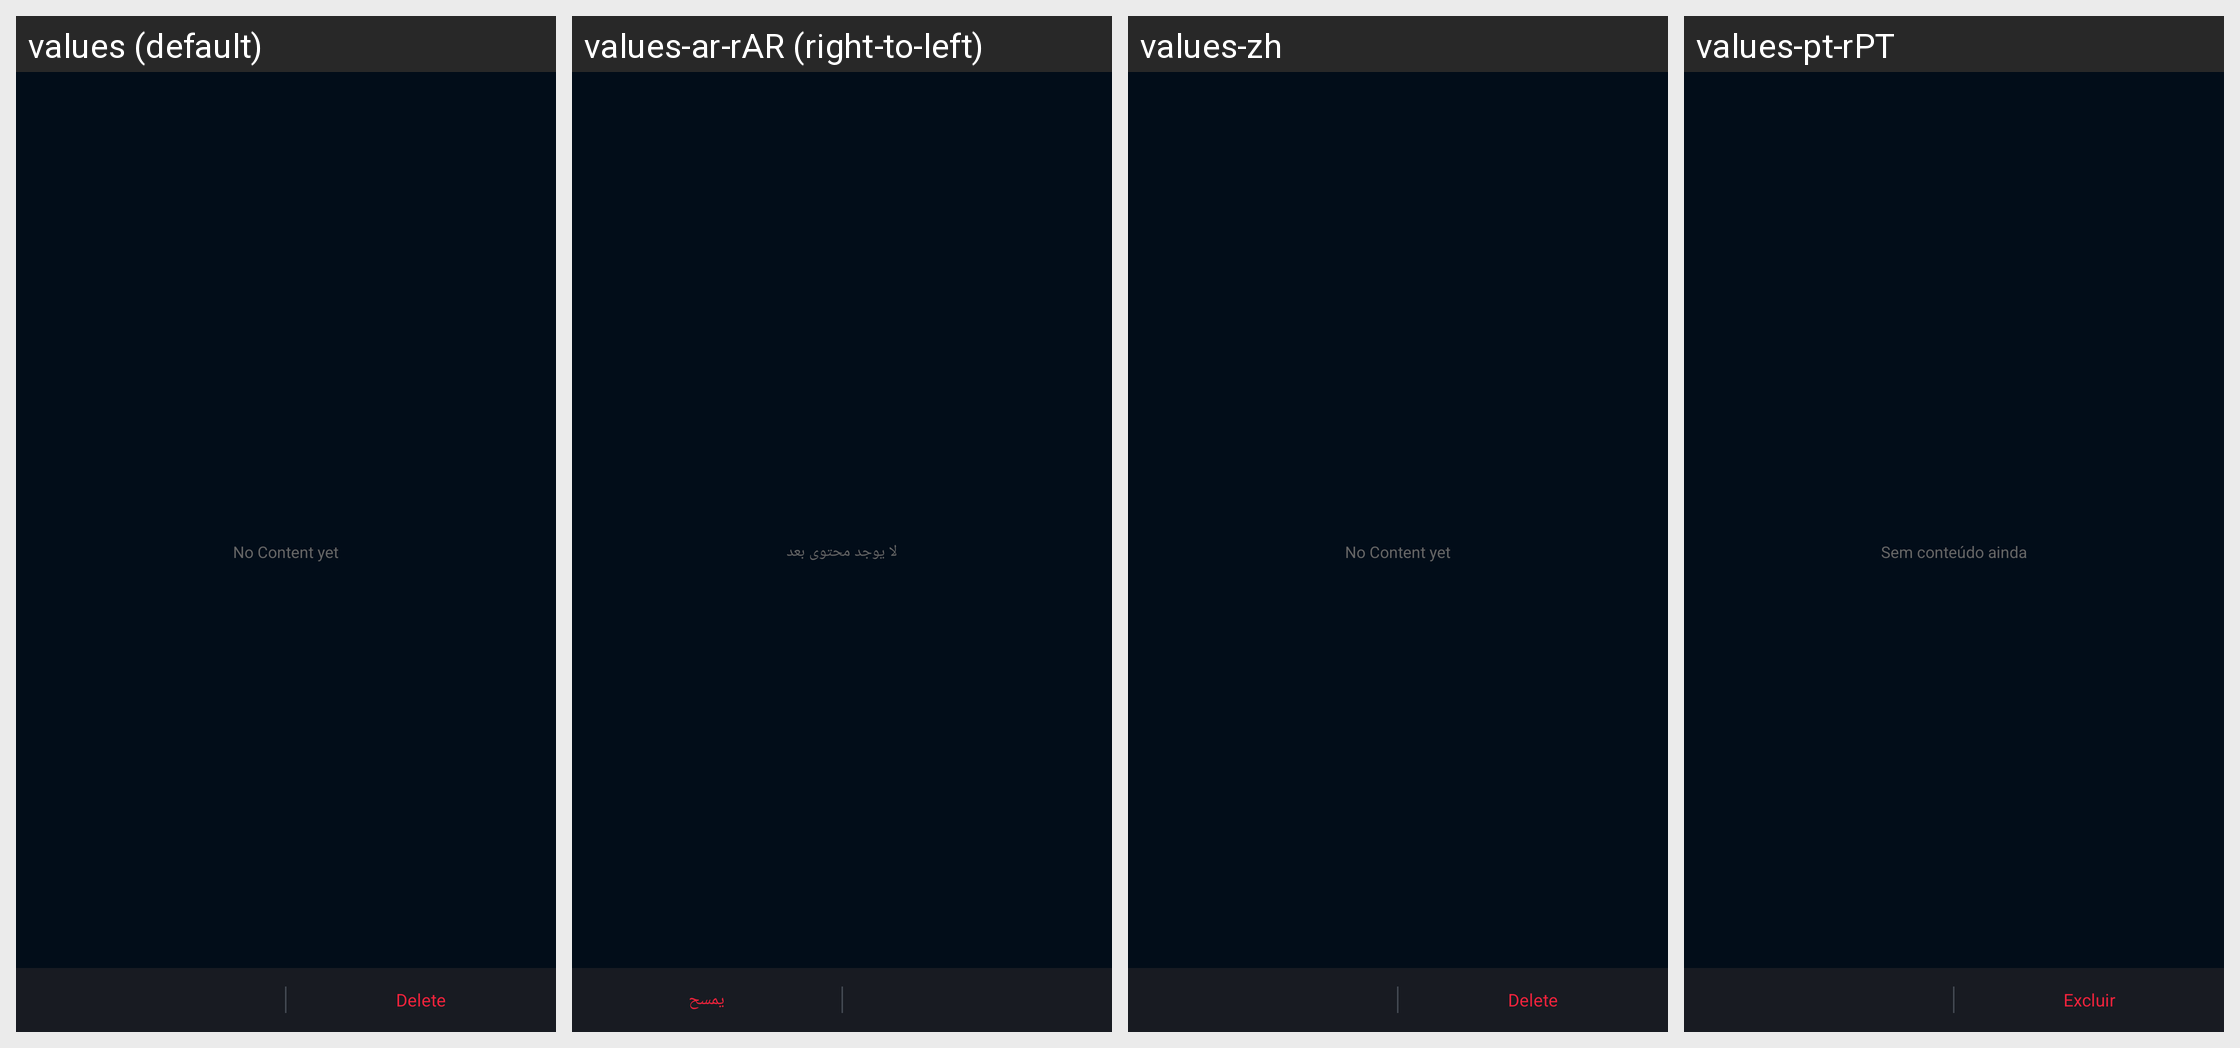

This grid shows one Android layout under several languages. Give, for every string resource on the screen, its name, the default text and each shown locale's text.
Android screen res/layout/activity_download_video.xml rendered under 4 locales, left to right: values (default), values-ar-rAR (right-to-left), values-zh, values-pt-rPT. Device: Nexus 5 (rendered at 1080×1920; each locale shown at half size, 540×960, under a caption strip naming it); theme BrowserTheme.
Other locales in the repository, not shown: values-af, values-am, values-ar, values-as, values-az, values-be, values-bg, values-bn, values-bs, values-ca, values-cs, values-da, values-de, values-el, values-en, values-en-rAU, values-en-rGB, values-en-rUS, values-es, values-es-rES, values-es-rMX, values-es-rUS, values-et, values-eu, values-fa, values-fi, values-fr, values-fr-rCA, values-fr-rFR, values-gl, values-gu, values-hi, values-hi-rIN, values-hr, values-hu, values-hy, values-id, values-in, values-in-rID, values-is, values-it, values-it-rIT, values-iw, values-ja, values-ka, values-kk, values-km, values-kn, values-ko, values-ky, values-lo, values-lt, values-lv, values-mk, values-ml, values-ml-rIN, values-mn, values-mr, values-ms, values-my, values-nb, values-ne, values-nl, values-or, values-pa, values-pl, values-pt, values-pt-rBR, values-ro, values-ru, values-ru-rRU, values-si, values-sk, values-sl, values-sq, values-sr, values-sv, values-sw, values-ta, values-ta-rIN, values-te, values-te-rIN, values-th, values-th-rTH, values-tl, values-tr, values-uk, values-ur, values-uz, values-vi, values-vi-rVN, values-zh-rCN, values-zh-rHK, values-zh-rTW, values-zu.
Strings drawn on this screen, with the default value and each locale's value (text and hints the layout hard-codes, and strings that could not be matched under every locale, appear in the picture but are not listed):

text_empty
  values: No Content yet
  values-ar-rAR: لا يوجد محتوى بعد
  values-zh: No Content yet  [not translated; the default value is used]
  values-pt-rPT: Sem conteúdo ainda

text_delete
  values: Delete
  values-ar-rAR: يمسح
  values-zh: Delete  [not translated; the default value is used]
  values-pt-rPT: Excluir
